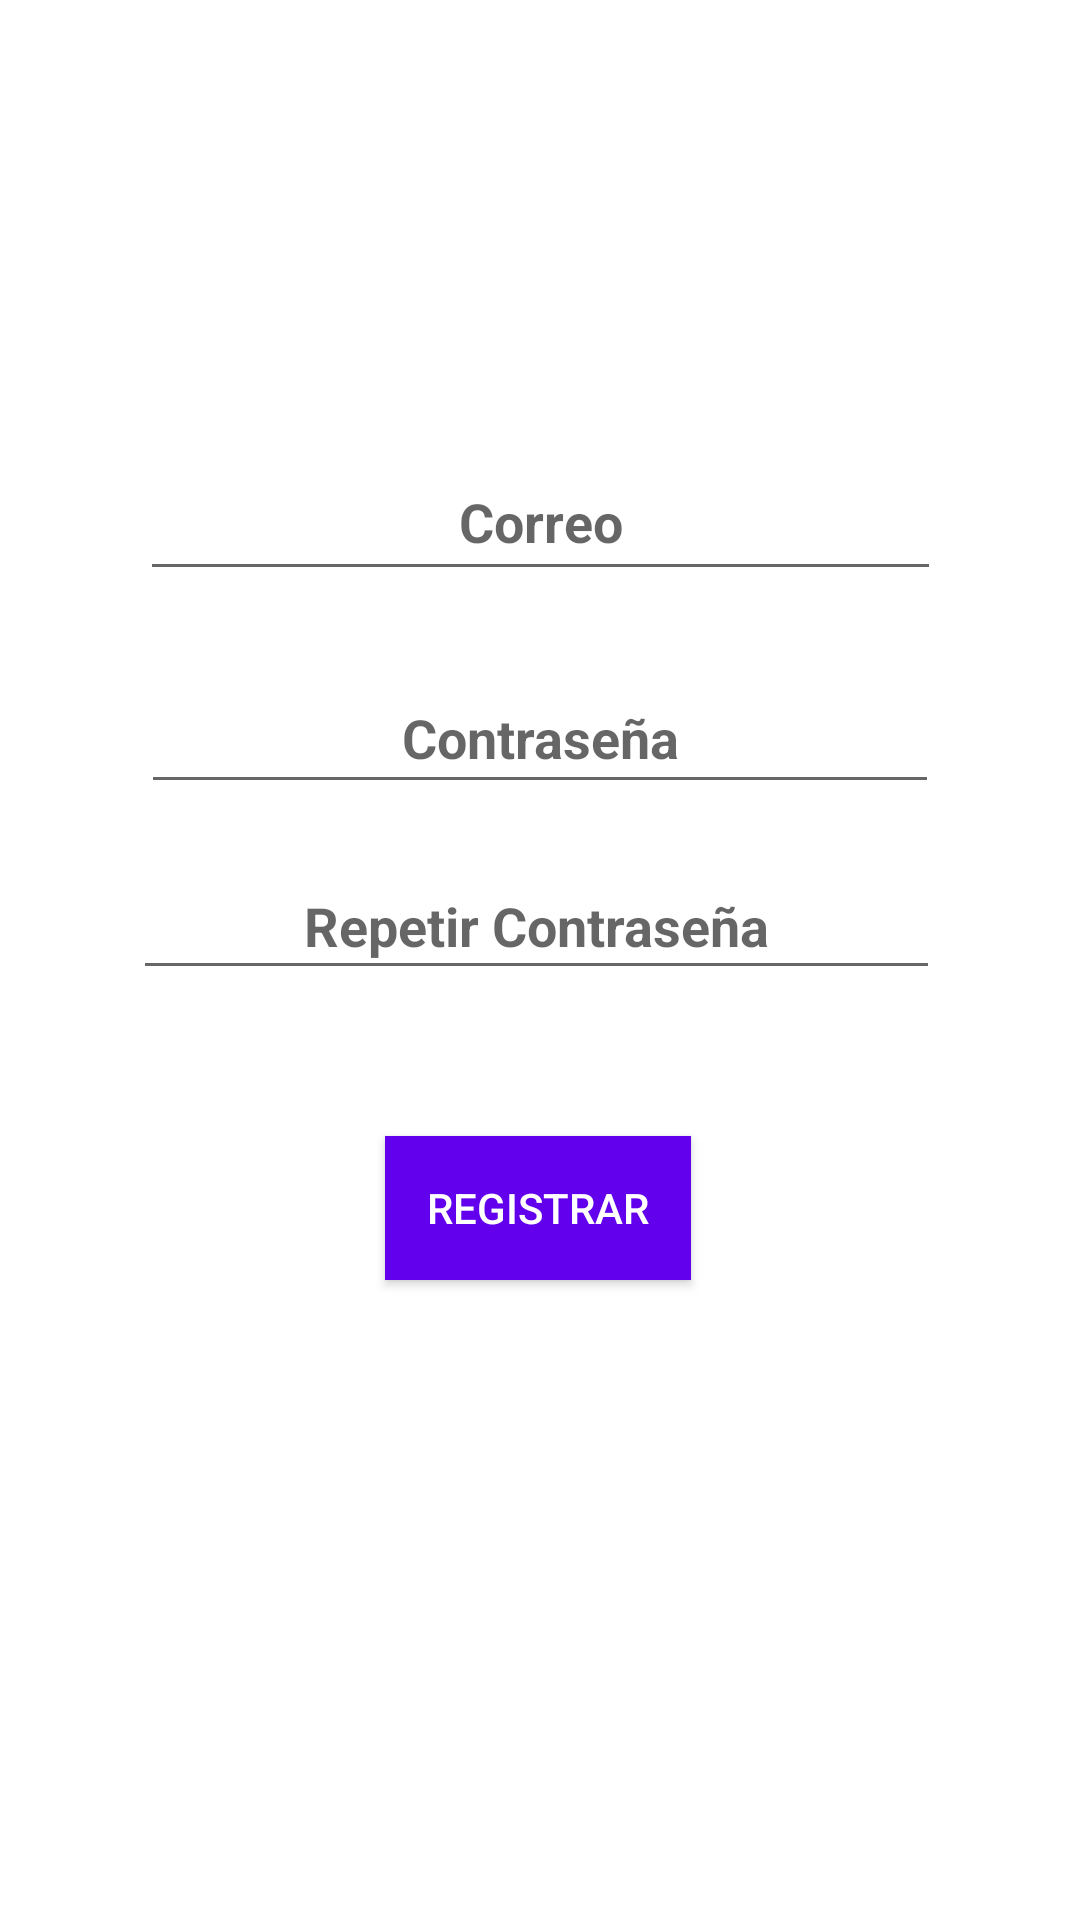

Write the Android layout XML for this screen, with the resource values it uses.
<!-- AndroidManifest.xml: application theme AppTheme -->
<!-- res/layout/activity_registrar.xml -->
<?xml version="1.0" encoding="utf-8"?>
<androidx.constraintlayout.widget.ConstraintLayout xmlns:android="http://schemas.android.com/apk/res/android"
    xmlns:app="http://schemas.android.com/apk/res-auto"
    xmlns:tools="http://schemas.android.com/tools"
    android:layout_width="match_parent"
    android:layout_height="match_parent"
    android:orientation="vertical"
    android:gravity="center"
    tools:context=".RegistrarActivity">


    <EditText
        android:id="@+id/et_recuperacion_email"
        android:layout_width="267dp"
        android:layout_height="49dp"
        android:layout_marginTop="148dp"
        android:ems="10"
        android:hint="@string/correo"
        android:inputType="textEmailAddress"
        android:minHeight="48dp"
        android:textAlignment="center"
        android:textStyle="bold"
        app:layout_constraintEnd_toEndOf="parent"
        app:layout_constraintStart_toStartOf="parent"
        app:layout_constraintTop_toTopOf="parent"
        tools:ignore="MissingConstraints" />

    <EditText
        android:id="@+id/et_pass"
        android:layout_width="266dp"
        android:layout_height="47dp"
        android:layout_marginTop="24dp"
        android:ems="10"
        android:hint="@string/contrase_a"

        android:inputType="textPassword"
        android:minHeight="48dp"
        android:textAlignment="center"
        android:textStyle="bold"
        app:layout_constraintEnd_toEndOf="parent"
        app:layout_constraintStart_toStartOf="parent"
        app:layout_constraintTop_toBottomOf="@+id/et_recuperacion_email"
        tools:ignore="MissingConstraints" />

    <EditText
        android:id="@+id/et_passconfirmation"
        android:layout_width="269dp"
        android:layout_height="46dp"
        android:layout_marginTop="16dp"
        android:ems="10"
        android:hint="@string/repetir_contrase_a"

        android:inputType="textPassword"
        android:minHeight="48dp"
        android:textAlignment="center"
        android:textStyle="bold"
        app:layout_constraintEnd_toEndOf="parent"
        app:layout_constraintHorizontal_bias="0.489"
        app:layout_constraintStart_toStartOf="parent"
        app:layout_constraintTop_toBottomOf="@+id/et_pass"
        tools:ignore="MissingConstraints" />

    <Button
        android:id="@+id/btn_registrar"
        android:layout_width="102dp"
        android:layout_height="wrap_content"
        android:background="@color/colorPrimary"
        android:text="@string/registrar"
        android:textColor="#fff"
        app:layout_constraintBottom_toBottomOf="parent"
        app:layout_constraintEnd_toEndOf="parent"
        app:layout_constraintStart_toStartOf="parent"
        app:layout_constraintTop_toBottomOf="@+id/et_passconfirmation"
        app:layout_constraintVertical_bias="0.186"
        app:layout_constraintHorizontal_bias="0.498">


    </Button>


</androidx.constraintlayout.widget.ConstraintLayout>
<!-- resources referenced by this layout -->
<resources>
  <string name="contrase_a">Contraseña</string>
  <string name="correo">Correo</string>
  <string name="registrar">Registrar</string>
  <string name="repetir_contrase_a">Repetir Contraseña</string>
  <!-- not gathered from this repository: default colours our renderer supplied (Android Studio template values) -->
  <color name="colorPrimary">#FF6200EE</color>
</resources>
